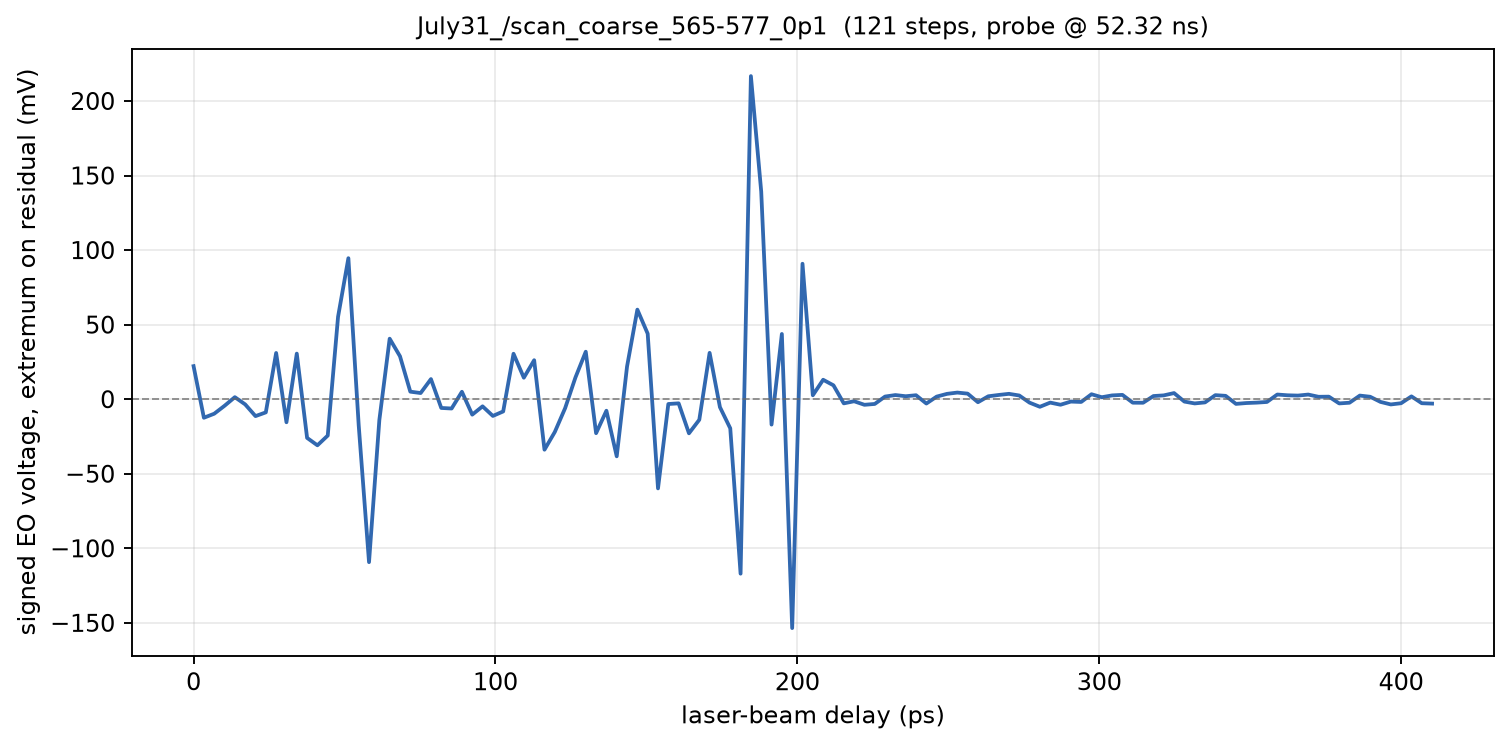

Values plotted in this chart, from the file beside it:
phase_deg, delay_ps, voltage_mV
565, 0.000000, 22.18
565.1, 3.419, -12.43
565.2, 6.838, -9.725
565.3, 10.26, -4.412
565.4, 13.68, 1.373
565.5, 17.09, -3.471
565.6, 20.51, -11.33
565.7, 23.93, -8.824
565.8, 27.35, 31.02
565.9, 30.77, -15.45
566, 34.19, 30.57
566.1, 37.61, -25.94
566.2, 41.03, -30.92
566.3, 44.44, -24.37
566.4, 47.86, 55.31
566.5, 51.28, 94.57
566.6, 54.7, -17.47
566.7, 58.12, -109.3
566.8, 61.54, -13.98
566.9, 64.96, 40.59
567, 68.38, 28.8
567.1, 71.79, 5.059
567.2, 75.21, 4.137
567.3, 78.63, 13.49
567.4, 82.05, -5.863
567.5, 85.47, -6.235
567.6, 88.89, 4.98
567.7, 92.31, -10.35
567.8, 95.73, -4.784
567.9, 99.15, -11.22
568, 102.6, -8.196
568.1, 106, 30.49
568.2, 109.4, 14.43
568.3, 112.8, 26.16
568.4, 116.2, -33.86
568.5, 119.7, -21.98
568.6, 123.1, -6.02
568.7, 126.5, 14.57
568.8, 129.9, 31.86
568.9, 133.3, -22.78
569, 136.8, -7.725
569.1, 140.2, -38.31
569.2, 143.6, 21.92
569.3, 147, 60.08
569.4, 150.4, 43.94
569.5, 153.8, -59.8
569.6, 157.3, -3.216
569.7, 160.7, -2.765
569.8, 164.1, -22.86
569.9, 167.5, -13.78
570, 170.9, 31.1
570.1, 174.4, -5.314
570.2, 177.8, -19.53
570.3, 181.2, -117
570.4, 184.6, 216.7
570.5, 188, 139.2
570.6, 191.5, -17.02
570.7, 194.9, 43.75
570.8, 198.3, -153.5
570.9, 201.7, 90.84
... 61 more rows
